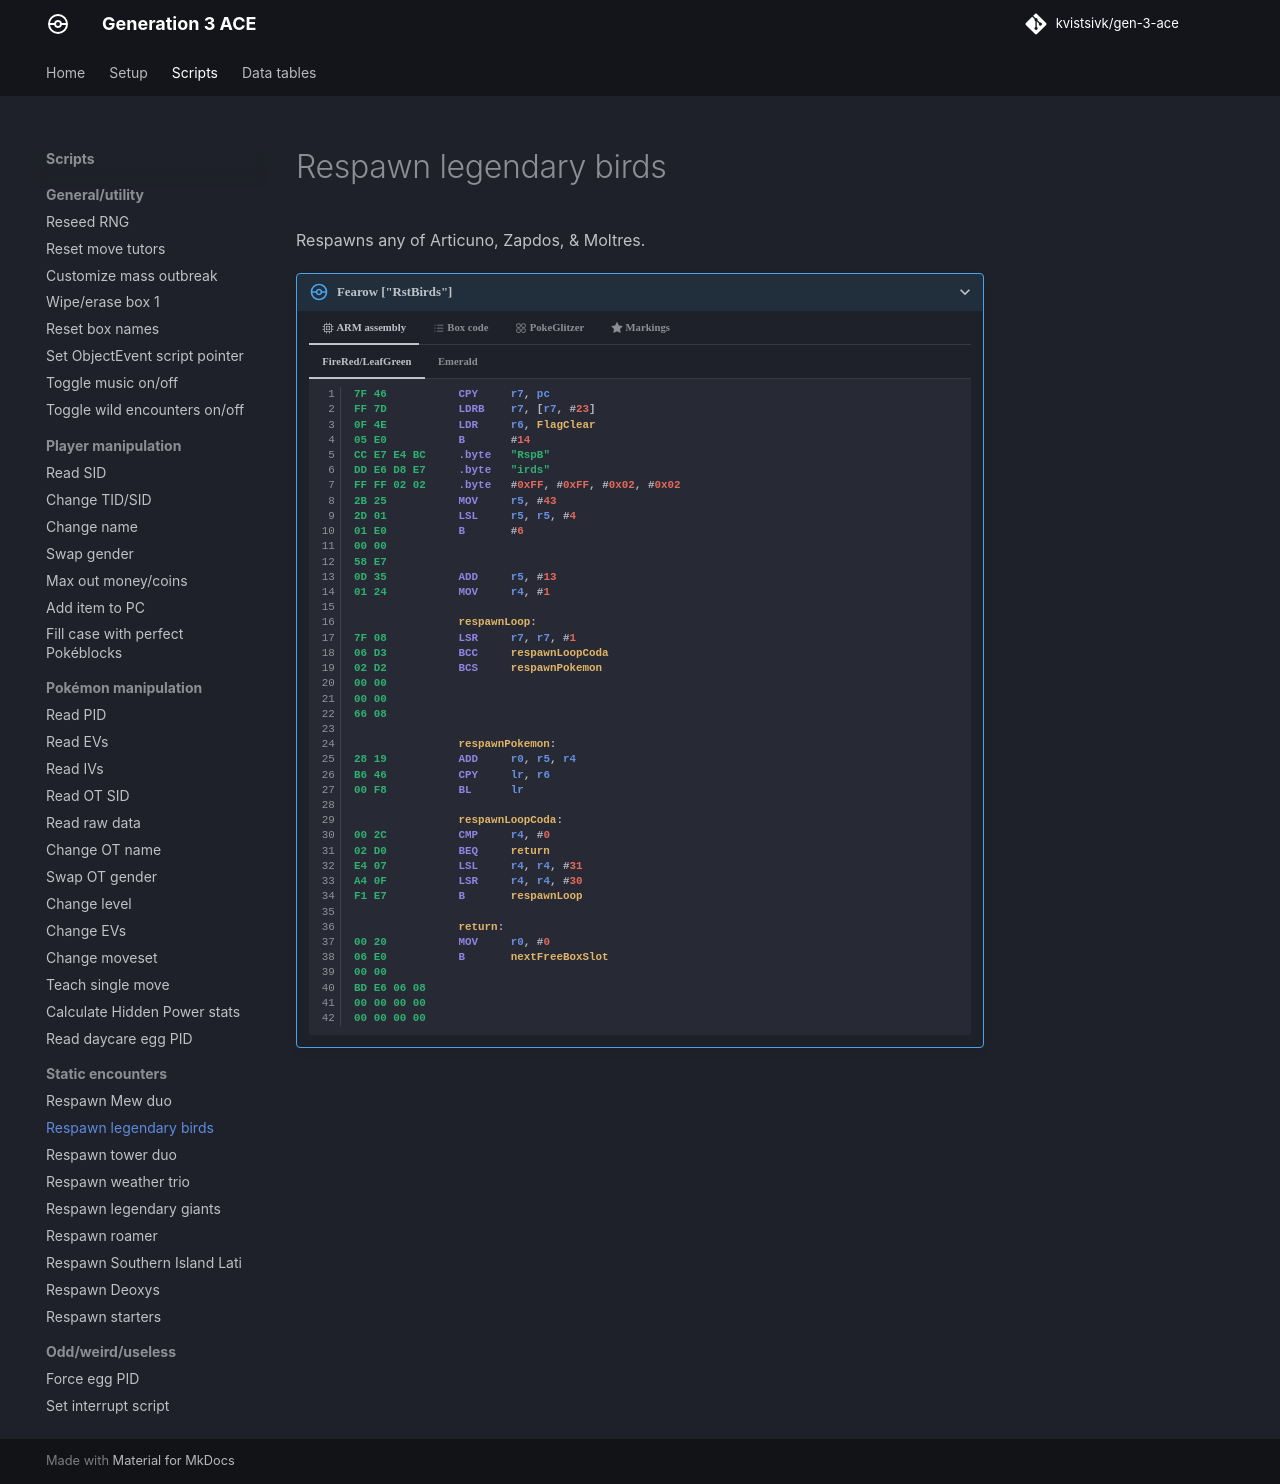

repository: kvistsivk/gen-3-ace · page: scripts/static-encounters/respawn-legendary-birds/index.html · generator: mkdocs

# Respawn legendary birds

Respawns any of Articuno, Zapdos, & Moltres.

/// pokemon | Fearow ["RstBirds"]
    open: true

//// tab | :octicons-cpu-24: ARM assembly

///// tab | FireRed/LeafGreen
``` { .arm_v4 .annotate linenums="1" }
7F 46           CPY     r7, pc
FF 7D           LDRB    r7, [r7, #23]
0F 4E           LDR     r6, FlagClear
05 E0           B       #14
CC E7 E4 BC     .byte   "RspB"
DD E6 D8 E7     .byte   "irds"
FF FF 02 02     .byte   #0xFF, #0xFF, #0x02, #0x02
2B 25           MOV     r5, #43
2D 01           LSL     r5, r5, #4
01 E0           B       #6
00 00
58 E7
0D 35           ADD     r5, #13
01 24           MOV     r4, #1

                respawnLoop:
7F 08           LSR     r7, r7, #1
06 D3           BCC     respawnLoopCoda
02 D2           BCS     respawnPokemon
00 00
00 00
66 08

                respawnPokemon:
28 19           ADD     r0, r5, r4
B6 46           CPY     lr, r6
00 F8           BL      lr

                respawnLoopCoda:
00 2C           CMP     r4, #0
02 D0           BEQ     return
E4 07           LSL     r4, r4, #31
A4 0F           LSR     r4, r4, #30
F1 E7           B       respawnLoop

                return:
00 20           MOV     r0, #0
06 E0           B       nextFreeBoxSlot
00 00
BD E6 06 08
00 00 00 00
00 00 00 00
```
/////

///// tab | Emerald
```text
Not available
```
/////

////

//// tab | :octicons-list-unordered-24: Box code

///// tab | FireRed/LeafGreen v1.0
```box_code
Box  1: f0 b? fQ 9O
Box  2: Be DM 5! S8
Box  3: 3e bY 5? ??
Box  4: Ag Ir JS 0B
Box  5: Ae AA AG Tn
Box  6: DT UB JH 8I
Box  7: Bt MC 0g AA
Box  8: AA Bm CC gZ
Box  9: tk YA !A As
Box 10: At Dk B6 QP
Box 11: 8e cA IA bg
Box 12: AA Cp 5g YI
```
/////

///// tab | FireRed/LeafGreen v1.1
```box_code
Box  1: f0 b? fQ 9O
Box  2: Be DM 5! S8
Box  3: 3e bY 5? ??
Box  4: Ag Ir JS 0B
Box  5: Ae AA AF jn
Box  6: DT UB JH 8I
Box  7: Bt MC 0g AA
Box  8: AA Bm CC gZ
Box  9: tk YA !A As
Box 10: At Dk B6 QP
Box 11: 8e cA IA bg
Box 12: AA C9 5g YI
```
/////

///// tab | Emerald
```text
Not available
```
/////

////

//// tab | :octicons-apps-24: PokeGlitzer

///// tab | FireRed/LeafGreen v1.0
``` { .text .copy }
7F 46 FF 7D   0F 4E 05 E0
CC E7 E4 BC   DD E6 D8 E7
FF FF 02 02   2B 25 2D 01
01 E0 00 00   64 E7 0D 35
01 24 7F 08   06 D3 02 D2
00 00 00 00   66 08 28 19
B6 46 00 F8   00 2C 02 D0
E4 07 A4 0F   F1 E7 00 20
06 E0 00 00   A9 E6 06 08
00 00 00 00   00 00 00 00
```
/////

///// tab | FireRed/LeafGreen v1.1
``` { .text .copy }
7F 46 FF 7D   0F 4E 05 E0
CC E7 E4 BC   DD E6 D8 E7
FF FF 02 02   2B 25 2D 01
01 E0 00 00   58 E7 0D 35
01 24 7F 08   06 D3 02 D2
00 00 00 00   66 08 28 19
B6 46 00 F8   00 2C 02 D0
E4 07 A4 0F   F1 E7 00 20
06 E0 00 00   BD E6 06 08
00 00 00 00   00 00 00 00
```
/////

///// tab | Emerald
```text
Not available
```
/////

////

//// tab | :octicons-star-fill-24: Markings

///// html | div.markings
+-------------------------------+---------------------------+
| Marking                       | Function                  |
+===============================+===========================+
| :material-circle-outline:     | Do not respawn Articuno   |
+-------------------------------+---------------------------+
| :material-circle:             | Respawn Articuno          |
+-------------------------------+---------------------------+
| :material-square-outline:     | Do not respawn Zapdos     |
+-------------------------------+---------------------------+
| :material-square:             | Respawn Zapdos            |
+-------------------------------+---------------------------+
| :material-triangle-outline:   | Do not respawn Moltres    |
+-------------------------------+---------------------------+
| :material-triangle:           | Respawn Moltres           |
+-------------------------------+---------------------------+
/////

////

///
